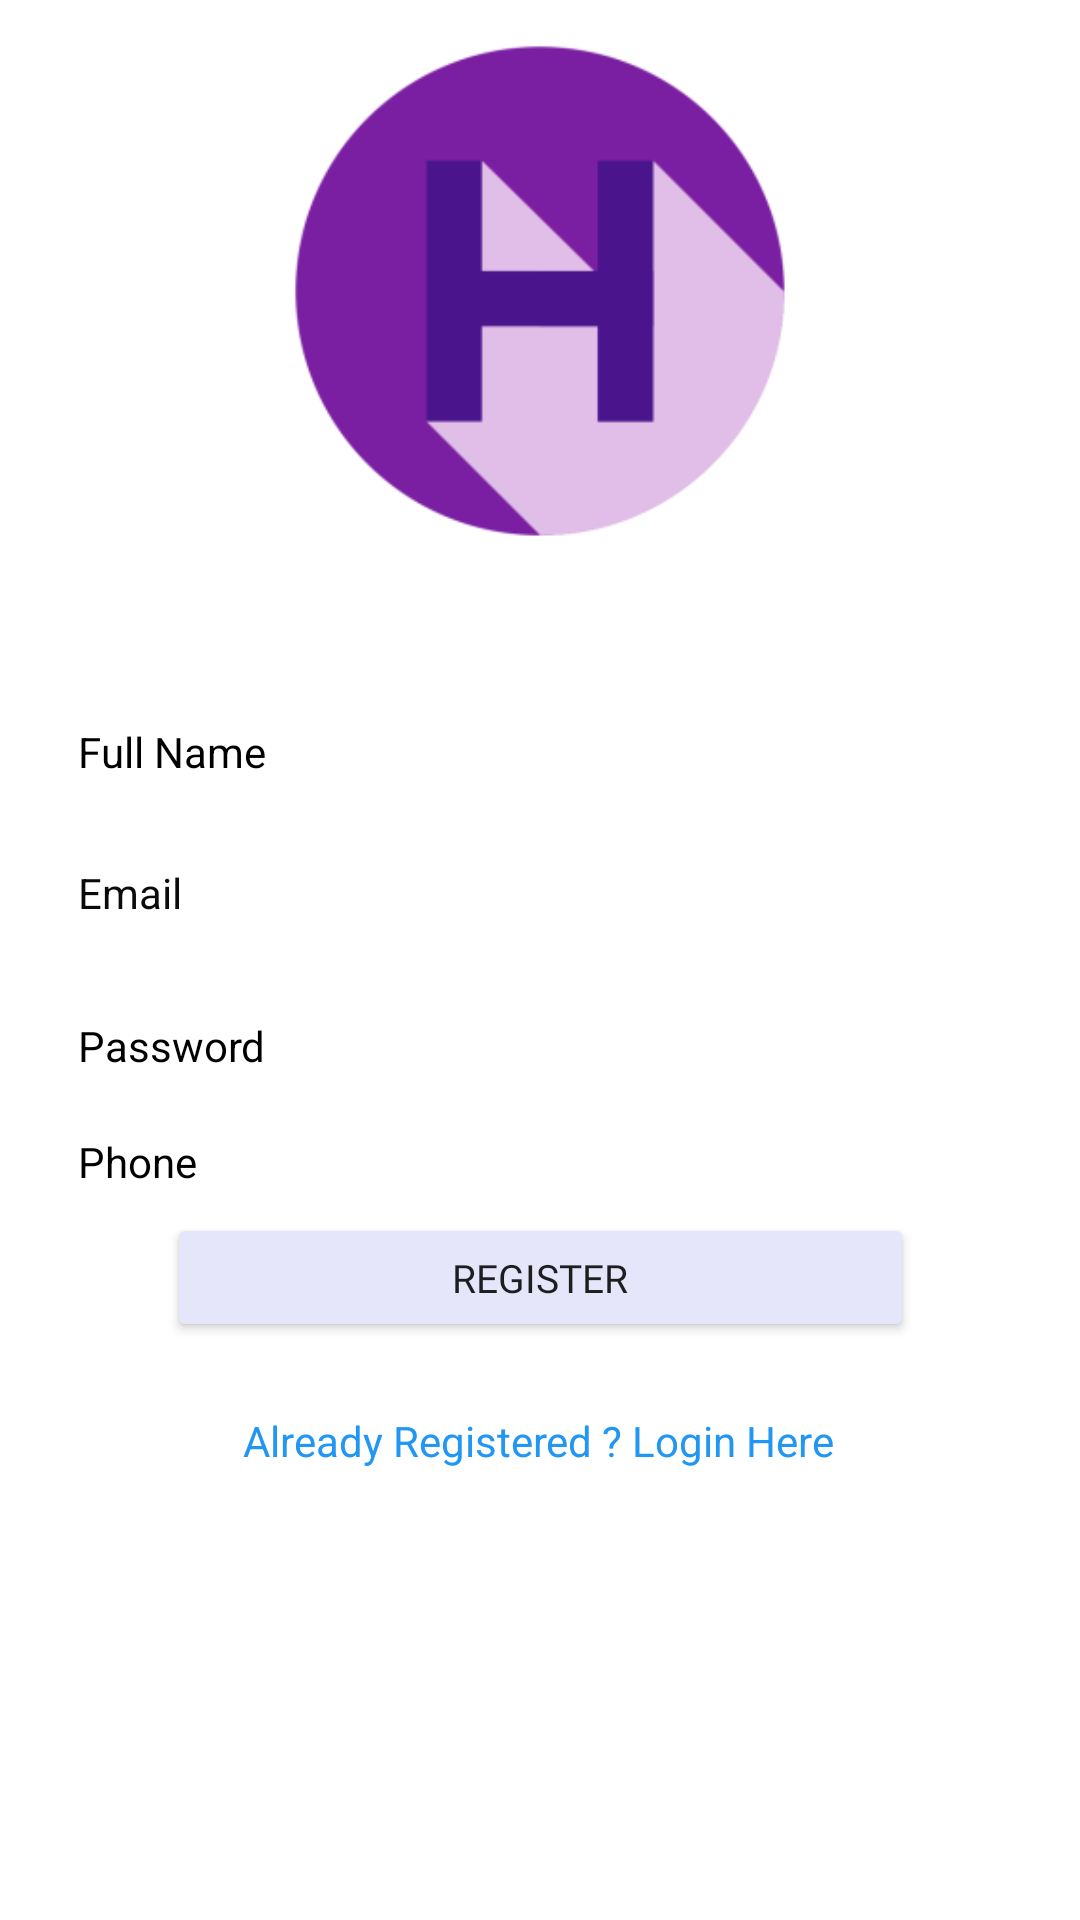

Produce the Android XML layout that renders to this screen, including the resource entries it uses.
<!-- AndroidManifest.xml: application theme AppTheme -->
<!-- res/layout/activity_register.xml -->
<?xml version="1.0" encoding="utf-8"?>
<androidx.constraintlayout.widget.ConstraintLayout xmlns:android="http://schemas.android.com/apk/res/android"
    xmlns:app="http://schemas.android.com/apk/res-auto"
    xmlns:tools="http://schemas.android.com/tools"
    android:layout_width="match_parent"
    android:layout_height="match_parent"
    android:background="#FFFFFF"
    tools:context=".Register">

    
    
    
    
    
    
    
    
    
    
    
    
    
    
    
    
    
    
    
    

    <EditText
        android:id="@+id/password"
        android:layout_width="0dp"
        android:layout_height="wrap_content"
        android:layout_marginStart="16dp"
        android:layout_marginTop="12dp"
        android:layout_marginEnd="16dp"
        android:background="#FFFFFF"
        android:ems="10"
        android:fontFamily="sans-serif"
        android:hint="Password"
        android:inputType="textPassword"
        android:padding="10dp"
        android:textColor="#000000"
        android:textColorHint="#000000"
        android:textSize="14sp"
        app:layout_constraintEnd_toEndOf="parent"
        app:layout_constraintHorizontal_bias="0.0"
        app:layout_constraintStart_toStartOf="parent"
        app:layout_constraintTop_toBottomOf="@+id/Email" />

    <EditText
        android:id="@+id/Email"
        android:layout_width="0dp"
        android:layout_height="wrap_content"
        android:layout_marginStart="16dp"
        android:layout_marginTop="8dp"
        android:layout_marginEnd="16dp"
        android:background="#FFFFFF"
        android:ems="10"
        android:fontFamily="sans-serif"
        android:hint="Email"
        android:inputType="textEmailAddress"
        android:padding="10dp"
        android:textColor="#0B0B0B"
        android:textColorHint="#0B0B0B"
        android:textSize="14sp"
        app:layout_constraintEnd_toEndOf="parent"
        app:layout_constraintHorizontal_bias="0.0"
        app:layout_constraintStart_toStartOf="parent"
        app:layout_constraintTop_toBottomOf="@+id/fullName" />

    <EditText
        android:id="@+id/fullName"
        android:layout_width="0dp"
        android:layout_height="wrap_content"
        android:layout_marginStart="16dp"
        android:layout_marginTop="325dp"
        android:layout_marginEnd="16dp"
        android:layout_marginBottom="464dp"
        android:background="#FFFFFF"
        android:ems="10"
        android:fontFamily="sans-serif"
        android:hint="Full Name"
        android:inputType="textPersonName"
        android:padding="10dp"
        android:textColor="#000000"
        android:textColorHint="#000000"
        android:textSize="14sp"
        app:layout_constraintBottom_toBottomOf="parent"
        app:layout_constraintEnd_toEndOf="parent"
        app:layout_constraintHorizontal_bias="0.0"
        app:layout_constraintStart_toStartOf="parent"
        app:layout_constraintTop_toTopOf="parent" />

    <EditText
        android:id="@+id/phone"
        android:layout_width="361dp"
        android:layout_height="wrap_content"
        android:layout_marginStart="16dp"
        android:layout_marginEnd="8dp"
        android:layout_marginBottom="236dp"
        android:background="#FFFFFF"
        android:ems="10"
        android:fontFamily="sans-serif"
        android:hint="Phone"
        android:inputType="textPhonetic"
        android:padding="10dp"
        android:textColor="#000000"
        android:textColorHint="#000000"
        android:textSize="14sp"
        app:layout_constraintBottom_toBottomOf="parent"
        app:layout_constraintEnd_toEndOf="parent"
        app:layout_constraintHorizontal_bias="0.0"
        app:layout_constraintStart_toStartOf="parent"
        app:layout_constraintTop_toBottomOf="@+id/password"
        app:layout_constraintVertical_bias="0.1" />

    <TextView
        android:id="@+id/createText"
        android:layout_width="wrap_content"
        android:layout_height="wrap_content"
        android:layout_marginTop="27dp"
        android:layout_marginBottom="154dp"
        android:text="Already Registered ? Login Here"
        android:textColor="#2196F3"
        app:layout_constraintBottom_toBottomOf="parent"
        app:layout_constraintEnd_toEndOf="parent"
        app:layout_constraintHorizontal_bias="0.497"
        app:layout_constraintStart_toStartOf="parent"
        app:layout_constraintTop_toBottomOf="@+id/registerBtn" />

    <Button
        android:id="@+id/registerBtn"
        android:layout_width="249dp"
        android:layout_height="43dp"
        android:layout_marginStart="16dp"
        android:layout_marginEnd="16dp"
        android:layout_marginBottom="193dp"
        android:backgroundTint="	#E6E6FA"
        android:fontFamily="@font/aclonica"
        android:text="Register"
        android:textSize="13sp"
        app:layout_constraintBottom_toBottomOf="parent"
        app:layout_constraintEnd_toEndOf="parent"
        app:layout_constraintStart_toStartOf="parent"
        app:layout_constraintTop_toBottomOf="@+id/phone"
        app:layout_constraintVertical_bias="0.815" />

    <ProgressBar
        android:id="@+id/progressBar"
        style="?android:attr/progressBarStyle"
        android:layout_width="wrap_content"
        android:layout_height="wrap_content"
        android:layout_marginTop="14dp"
        android:layout_marginBottom="92dp"
        android:visibility="invisible"
        app:layout_constraintBottom_toBottomOf="parent"
        app:layout_constraintEnd_toEndOf="parent"
        app:layout_constraintHorizontal_bias="0.498"
        app:layout_constraintStart_toStartOf="parent"
        app:layout_constraintTop_toBottomOf="@+id/createText" />

    <ImageView
        android:id="@+id/imageView6"
        android:layout_width="328dp"
        android:layout_height="204dp"
        android:layout_marginStart="76dp"
        android:layout_marginTop="67dp"
        android:layout_marginEnd="77dp"
        android:layout_marginBottom="514dp"
        android:cropToPadding="false"
        app:layout_constraintBottom_toBottomOf="parent"
        app:layout_constraintEnd_toEndOf="parent"
        app:layout_constraintStart_toStartOf="parent"
        app:layout_constraintTop_toTopOf="parent"
        app:srcCompat="@mipmap/mainlogo_foreground" />


</androidx.constraintlayout.widget.ConstraintLayout>
<!-- resources referenced by this layout -->
<resources>
  <!-- mipmap mainlogo_foreground: png bitmap (mipmap-hdpi, 3224 bytes) -->
  <style name="AppTheme" parent="Theme.AppCompat.Light.DarkActionBar">
          
          <item name="colorPrimary">#7E8AAF</item>
          <item name="colorPrimaryDark">#7E8AAF</item>
          <item name="colorAccent">#000000</item>
      </style>
</resources>
